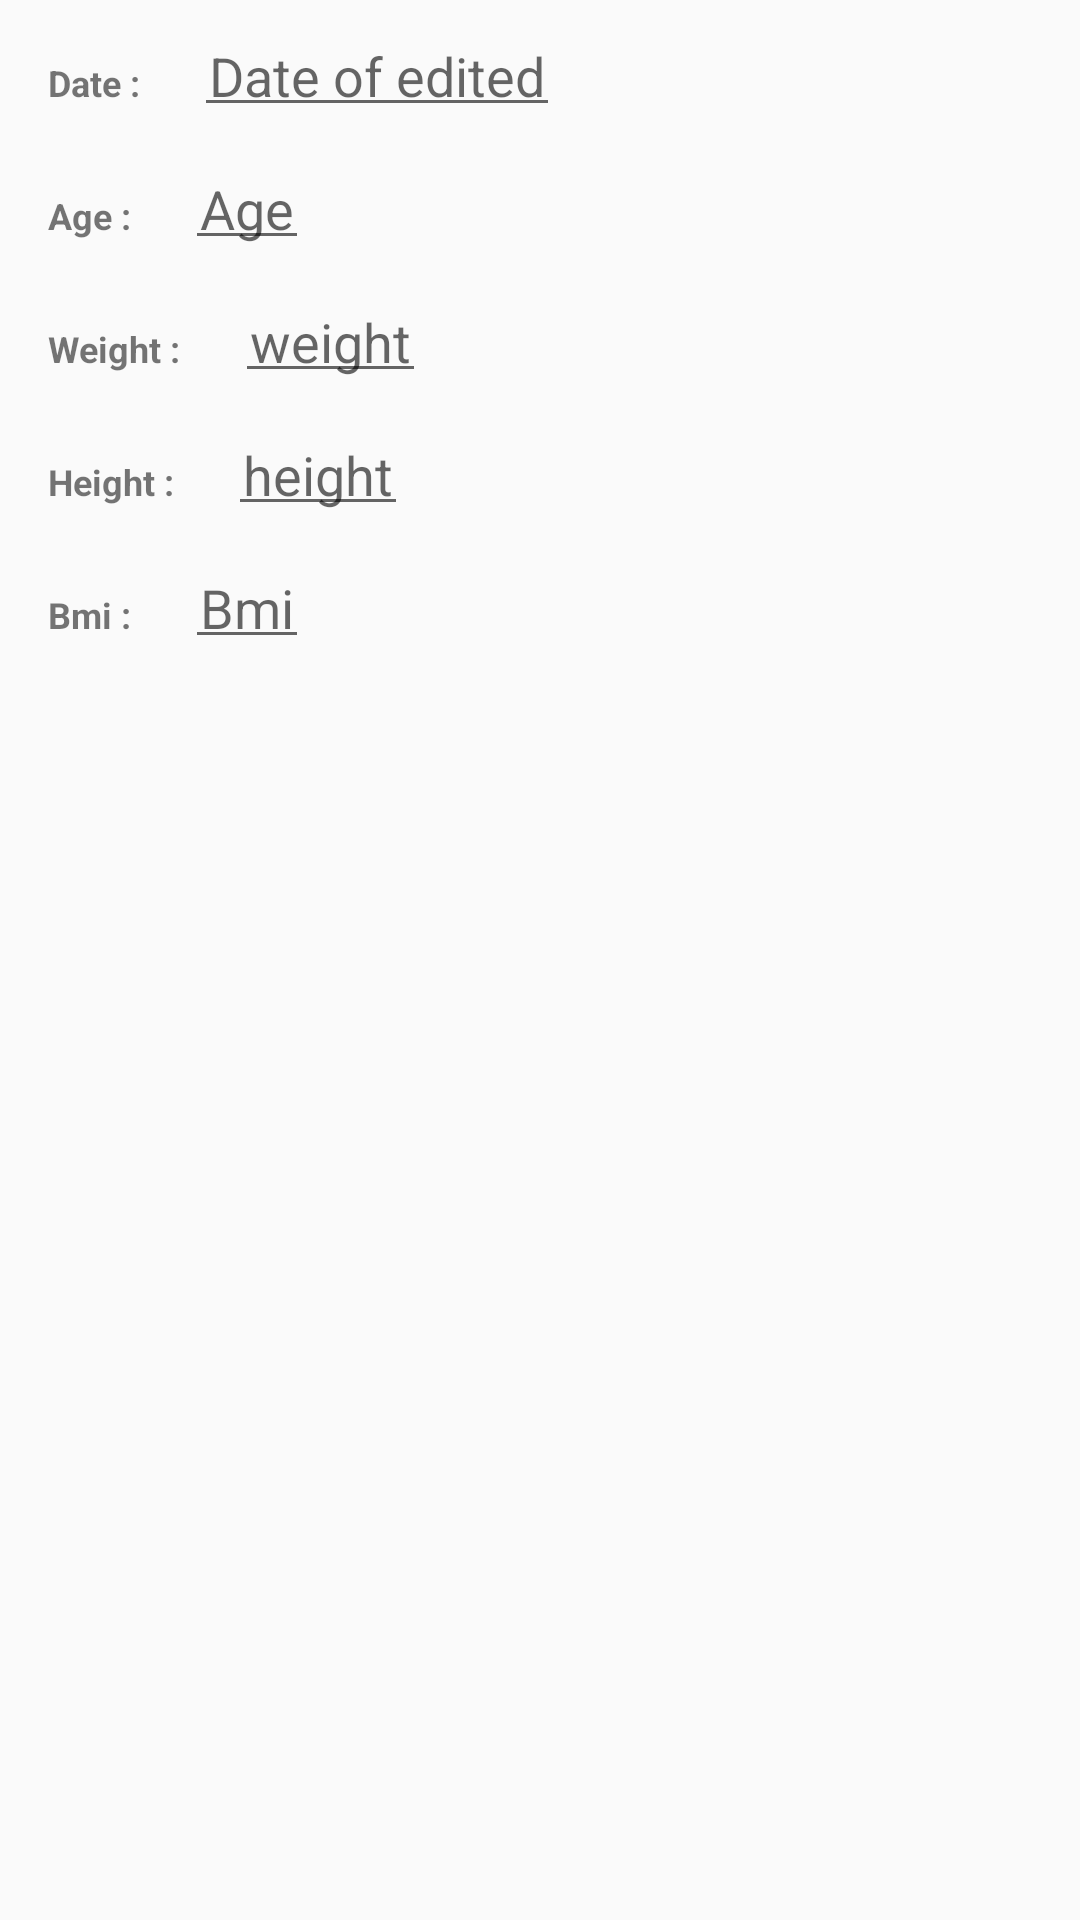

The Android layout XML behind this screen, and the referenced resources:
<!-- AndroidManifest.xml: application theme Theme.FitnessGuardian -->
<!-- res/layout/edit_user_detail.xml -->
<?xml version="1.0" encoding="utf-8"?>
<LinearLayout xmlns:android="http://schemas.android.com/apk/res/android"
    android:orientation="vertical"
    android:layout_width="match_parent"
    android:layout_height="match_parent">

    <LinearLayout
        android:layout_width="match_parent"
        android:layout_height="match_parent"
        android:orientation="vertical"
        android:layout_margin="3dp">

        <LinearLayout
            android:layout_width="wrap_content"
            android:layout_height="wrap_content"
            android:orientation="horizontal">
            <TextView
                android:layout_width="wrap_content"
                android:layout_height="wrap_content"
                android:layout_margin="5dp"
                android:text=" Date : "
                android:textSize="12sp"
                android:padding="5dp"
                android:textStyle="bold"/>
            <EditText
                android:layout_width="wrap_content"
                android:layout_height="wrap_content"
                android:id="@+id/edt_date"
                android:inputType="date"
                android:maxLength="15"
                android:hint="Date of edited"
                android:layout_margin="5dp"
                android:padding="5dp"/>

        </LinearLayout>
        <LinearLayout
            android:layout_width="wrap_content"
            android:layout_height="wrap_content"
            android:orientation="horizontal">
            <TextView
                android:layout_width="wrap_content"
                android:layout_height="wrap_content"
                android:layout_margin="5dp"
                android:text=" Age : "
                android:textSize="12sp"
                android:padding="5dp"
                android:textStyle="bold"/>

            <EditText
                android:id="@+id/edt_age"
                android:layout_width="wrap_content"
                android:layout_height="wrap_content"
                android:layout_margin="5dp"
                android:hint="Age"
                android:inputType="number"
                android:maxLength="2"
                android:padding="5dp" />

        </LinearLayout>
        <LinearLayout
            android:layout_width="wrap_content"
            android:layout_height="wrap_content"
            android:orientation="horizontal">
            <TextView
                android:layout_width="wrap_content"
                android:layout_height="wrap_content"
                android:layout_margin="5dp"
                android:text=" Weight : "
                android:textSize="12sp"
                android:padding="5dp"
                android:textStyle="bold"/>
            <EditText
                android:layout_width="wrap_content"
                android:layout_height="wrap_content"
                android:id="@+id/edt_weight"
                android:hint="weight"
                android:maxLength="2"
                android:inputType="number"
                android:layout_margin="5dp"
                android:padding="5dp"/>

        </LinearLayout>
        <LinearLayout
            android:layout_width="wrap_content"
            android:layout_height="wrap_content"
            android:orientation="horizontal">
            <TextView
                android:layout_width="wrap_content"
                android:layout_height="wrap_content"
                android:layout_margin="5dp"
                android:text=" Height : "
                android:textSize="12sp"
                android:padding="5dp"
                android:textStyle="bold"/>

            <EditText
                android:layout_width="wrap_content"
                android:layout_height="wrap_content"
                android:id="@+id/edt_height"
                android:hint="height"
                android:maxLength="4"
                android:inputType="numberDecimal"
                android:layout_margin="5dp"
                android:padding="5dp"/>

        </LinearLayout>
        <LinearLayout
            android:layout_width="wrap_content"
            android:layout_height="wrap_content"
            android:orientation="horizontal">
            <TextView
                android:layout_width="wrap_content"
                android:layout_height="wrap_content"
                android:layout_margin="5dp"
                android:text=" Bmi : "
                android:textSize="12sp"
                android:padding="5dp"
                android:textStyle="bold"/>
            <EditText
                android:layout_width="wrap_content"
                android:layout_height="wrap_content"
                android:id="@+id/edt_bmi"
                android:hint="Bmi"
                android:maxLength="5"
                android:inputType="numberDecimal"
                android:layout_margin="5dp"
                android:padding="5dp"/>

        </LinearLayout>


    </LinearLayout>


</LinearLayout>
<!-- resources referenced by this layout -->
<resources>
  <style name="Theme.FitnessGuardian" parent="Theme.AppCompat.DayNight.NoActionBar">
          
          <item name="colorPrimary">@color/purple_500</item>
          <item name="colorPrimaryVariant">@color/purple_700</item>
          <item name="colorOnPrimary">@color/white</item>
          
          <item name="colorSecondary">@color/teal_200</item>
          <item name="colorSecondaryVariant">@color/teal_700</item>
          <item name="colorOnSecondary">@color/black</item>
          
          <item name="android:statusBarColor" tools:targetApi="l">?attr/colorPrimaryVariant</item>
          
      </style>
  <!-- not gathered from this repository: default colours our renderer supplied (Android Studio template values) -->
  <color name="purple_500">#FF6200EE</color>
  <color name="purple_700">#FF3700B3</color>
  <color name="teal_200">#FF03DAC5</color>
  <color name="teal_700">#FF018786</color>
  <color name="black">#FF000000</color>
  <color name="white">#FFFFFFFF</color>
</resources>
